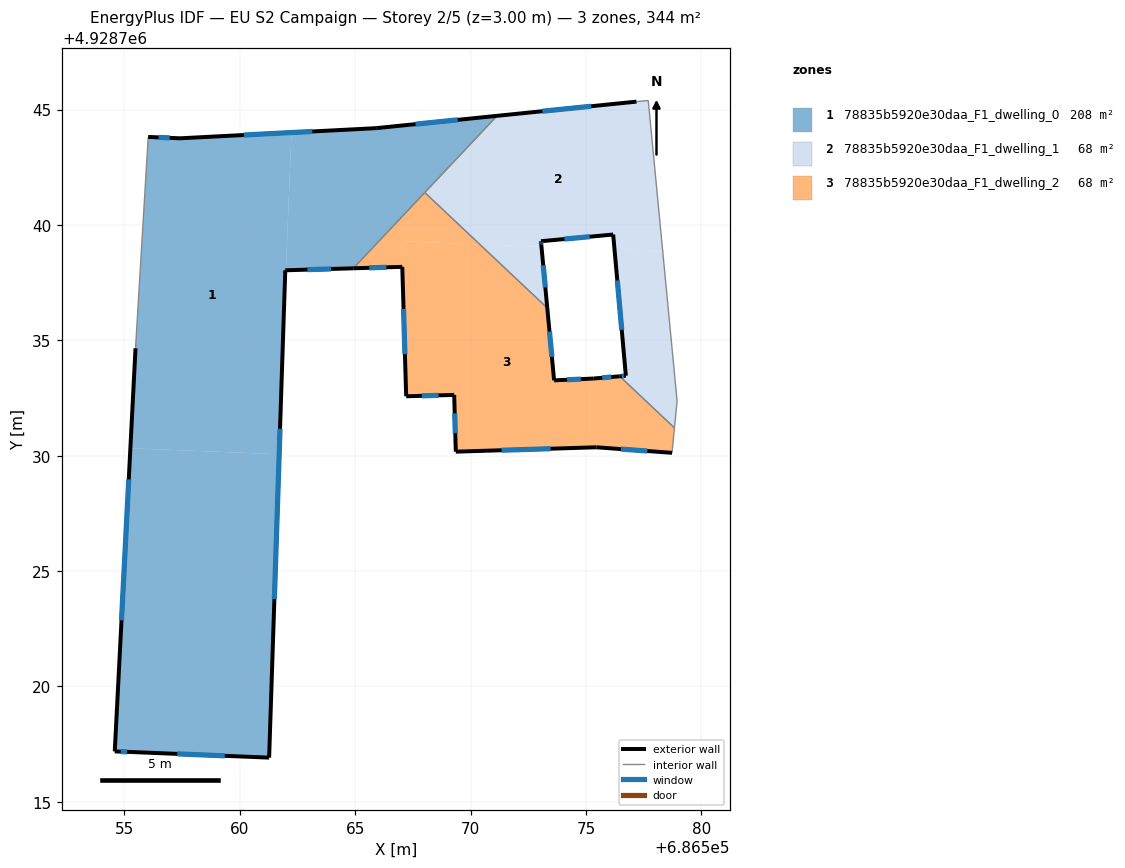
=== STOREY PLAN SPEC (per zone: floor XY polygon, exterior-wall plan segments, windows/doors) ===
zone 1: 78835b5920e30daa_F1_dwelling_0  (208.4 m²)
  floor: (686561.71, 4928730.06) (686561.97, 4928738.03) (686562.00, 4928738.04) (686562.24, 4928744.00) (686557.41, 4928743.75) (686556.03, 4928743.81) (686555.48, 4928734.65) (686555.26, 4928730.32)
  floor: (686561.27, 4928716.92) (686561.71, 4928730.06) (686555.26, 4928730.32) (686554.58, 4928717.18) (686555.37, 4928717.16)
  floor: (686564.92, 4928738.12) (686571.15, 4928744.73) (686565.91, 4928744.19) (686562.24, 4928744.00) (686562.00, 4928738.04)
  exterior wall: (686556.03, 4928743.81) – (686557.41, 4928743.75)  [1.4 m]
    window: (686556.48, 4928743.79) – (686556.96, 4928743.77)  [0.5 m²]
  exterior wall: (686557.41, 4928743.75) – (686565.91, 4928744.19)  [8.5 m]
    window: (686560.18, 4928743.90) – (686563.15, 4928744.05)  [3.1 m²]
  exterior wall: (686565.91, 4928744.19) – (686571.15, 4928744.73)  [5.3 m]
    window: (686567.62, 4928744.37) – (686569.45, 4928744.55)  [1.9 m²]
  exterior wall: (686564.92, 4928738.12) – (686561.97, 4928738.03)  [3.0 m]
    window: (686563.96, 4928738.09) – (686562.93, 4928738.06)  [1.1 m²]
  exterior wall: (686561.97, 4928738.03) – (686561.27, 4928716.92)  [21.1 m]
    window: (686561.75, 4928731.17) – (686561.50, 4928723.78)  [7.7 m²]
  exterior wall: (686561.27, 4928716.92) – (686555.37, 4928717.16)  [5.9 m]
    window: (686559.35, 4928716.99) – (686557.29, 4928717.08)  [2.2 m²]
  exterior wall: (686555.37, 4928717.16) – (686554.58, 4928717.18)  [0.8 m]
    window: (686555.12, 4928717.16) – (686554.84, 4928717.18)  [0.3 m²]
  exterior wall: (686554.58, 4928717.18) – (686555.48, 4928734.65)  [17.5 m]
    window: (686554.88, 4928722.87) – (686555.19, 4928728.97)  [6.4 m²]
  interior walls: 3
zone 2: 78835b5920e30daa_F1_dwelling_1  (67.7 m²)
  floor: (686578.33, 4928738.84) (686577.70, 4928745.39) (686577.19, 4928745.34) (686571.15, 4928744.73) (686568.02, 4928741.41) (686570.40, 4928739.16) (686573.08, 4928739.05) (686573.05, 4928739.29) (686576.18, 4928739.58) (686576.24, 4928738.92)
  floor: (686573.33, 4928736.40) (686573.08, 4928739.05) (686570.40, 4928739.16)
  floor: (686578.84, 4928731.20) (686578.95, 4928732.37) (686578.33, 4928738.84) (686576.24, 4928738.92) (686576.73, 4928733.46) (686576.47, 4928733.44)
  exterior wall: (686576.47, 4928733.44) – (686576.73, 4928733.46)  [0.3 m]
    window: (686576.55, 4928733.45) – (686576.65, 4928733.46)  [0.1 m²]
  exterior wall: (686576.73, 4928733.46) – (686576.18, 4928739.58)  [6.1 m]
    window: (686576.55, 4928735.45) – (686576.36, 4928737.59)  [2.3 m²]
  exterior wall: (686576.18, 4928739.58) – (686573.05, 4928739.29)  [3.1 m]
    window: (686575.17, 4928739.49) – (686574.07, 4928739.39)  [1.2 m²]
  exterior wall: (686573.05, 4928739.29) – (686573.07, 4928739.14)  [0.2 m]
    window: (686573.06, 4928739.24) – (686573.06, 4928739.19)  [0.1 m²]
  exterior wall: (686573.07, 4928739.14) – (686573.33, 4928736.40)  [2.8 m]
    window: (686573.15, 4928738.25) – (686573.24, 4928737.29)  [1.0 m²]
  exterior wall: (686571.15, 4928744.73) – (686577.19, 4928745.34)  [6.1 m]
    window: (686573.12, 4928744.93) – (686575.23, 4928745.14)  [2.2 m²]
  interior walls: 6
zone 3: 78835b5920e30daa_F1_dwelling_2  (67.7 m²)
  floor: (686570.40, 4928739.16) (686568.02, 4928741.41) (686564.92, 4928738.12) (686567.04, 4928738.18) (686567.01, 4928739.29)
  floor: (686578.73, 4928730.12) (686578.84, 4928731.20) (686576.47, 4928733.44) (686575.34, 4928733.34) (686573.62, 4928733.26) (686573.33, 4928736.40) (686570.40, 4928739.16) (686567.01, 4928739.29) (686567.21, 4928732.57) (686569.29, 4928732.63) (686569.36, 4928730.17) (686575.45, 4928730.36)
  exterior wall: (686569.29, 4928732.63) – (686567.21, 4928732.57)  [2.1 m]
    window: (686568.62, 4928732.61) – (686567.89, 4928732.59)  [0.8 m²]
  exterior wall: (686567.21, 4928732.57) – (686567.04, 4928738.18)  [5.6 m]
    window: (686567.16, 4928734.40) – (686567.10, 4928736.36)  [2.1 m²]
  exterior wall: (686567.04, 4928738.18) – (686564.92, 4928738.12)  [2.1 m]
    window: (686566.35, 4928738.16) – (686565.61, 4928738.14)  [0.8 m²]
  exterior wall: (686573.33, 4928736.40) – (686573.62, 4928733.26)  [3.1 m]
    window: (686573.42, 4928735.38) – (686573.53, 4928734.28)  [1.2 m²]
  exterior wall: (686573.62, 4928733.26) – (686575.34, 4928733.34)  [1.7 m]
    window: (686574.18, 4928733.29) – (686574.78, 4928733.32)  [0.6 m²]
  exterior wall: (686575.34, 4928733.34) – (686576.47, 4928733.44)  [1.1 m]
    window: (686575.71, 4928733.38) – (686576.10, 4928733.41)  [0.4 m²]
  exterior wall: (686578.73, 4928730.12) – (686575.45, 4928730.36)  [3.3 m]
    window: (686577.67, 4928730.20) – (686576.52, 4928730.29)  [1.2 m²]
  exterior wall: (686575.45, 4928730.36) – (686569.36, 4928730.17)  [6.1 m]
    window: (686573.47, 4928730.30) – (686571.34, 4928730.24)  [2.2 m²]
  exterior wall: (686569.36, 4928730.17) – (686569.29, 4928732.63)  [2.5 m]
    window: (686569.34, 4928730.97) – (686569.32, 4928731.83)  [0.9 m²]
  interior walls: 4

=== DERIVED (storey summary) ===
Building: EU S2 Campaign
Storey: 2 of 5  (floor level z = 3.00 m)
Storey gross floor area: 343.7 m²
Zones on this storey: 3
  - 78835b5920e30daa_F1_dwelling_0: floor 208.4 m²; exterior wall 63.4 m (190.3 m²); 8 window(s) 23.3 m²; WWR 12.2%
  - 78835b5920e30daa_F1_dwelling_1: floor 67.7 m²; exterior wall 18.5 m (55.6 m²); 6 window(s) 6.8 m²; WWR 12.2%
  - 78835b5920e30daa_F1_dwelling_2: floor 67.7 m²; exterior wall 27.7 m (83.0 m²); 9 window(s) 10.1 m²; WWR 12.2%
Zone adjacency (shared interzone walls):
  - 78835b5920e30daa_F1_dwelling_0 ↔ 78835b5920e30daa_F1_dwelling_1
  - 78835b5920e30daa_F1_dwelling_0 ↔ 78835b5920e30daa_F1_dwelling_2
  - 78835b5920e30daa_F1_dwelling_1 ↔ 78835b5920e30daa_F1_dwelling_2